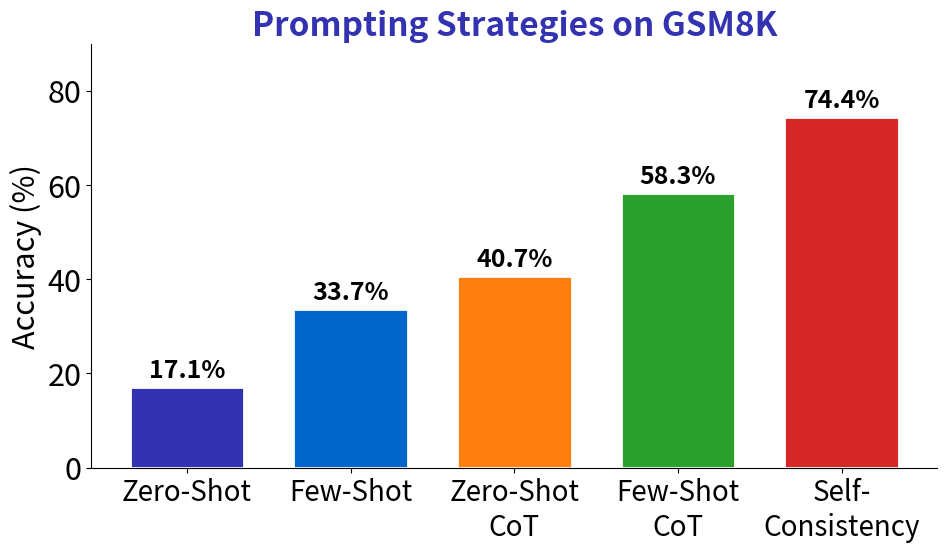

Here is the Python script that generated this plot: (Note: this script raises an exception after producing the figure.)
"""
Prompting Strategy Comparison (GSM8K Performance)
Week 2 - LLM Foundations for Agents
"""

from pathlib import Path

import matplotlib.pyplot as plt
import numpy as np

plt.rcParams.update(
    {
        "font.size": 24,
        "axes.labelsize": 24,
        "axes.titlesize": 26,
        "xtick.labelsize": 20,
        "ytick.labelsize": 22,
        "legend.fontsize": 20,
        "figure.figsize": (10, 6),
        "figure.dpi": 150,
        "font.family": "sans-serif",
    }
)

MLPURPLE = "#3333B2"
MLBLUE = "#0066CC"
MLORANGE = "#FF7F0E"
MLGREEN = "#2CA02C"

strategies = ["Zero-Shot", "Few-Shot", "Zero-Shot\nCoT", "Few-Shot\nCoT", "Self-\nConsistency"]
accuracy = [17.1, 33.7, 40.7, 58.3, 74.4]
colors = [MLPURPLE, MLBLUE, MLORANGE, MLGREEN, "#D62728"]

fig, ax = plt.subplots(figsize=(10, 6))
bars = ax.bar(strategies, accuracy, color=colors, edgecolor="white", linewidth=2, width=0.7)

for bar, acc in zip(bars, accuracy):
    ax.text(
        bar.get_x() + bar.get_width() / 2,
        bar.get_height() + 2,
        f"{acc}%",
        ha="center",
        fontsize=18,
        fontweight="bold",
    )

ax.set_ylabel("Accuracy (%)", fontsize=22)
ax.set_ylim(0, 90)
ax.set_title("Prompting Strategies on GSM8K", fontsize=24, fontweight="bold", color=MLPURPLE)
ax.spines["top"].set_visible(False)
ax.spines["right"].set_visible(False)

plt.tight_layout()
plt.savefig(Path(__file__).parent / "prompting_comparison.pdf", dpi=300, bbox_inches="tight", facecolor="white")
plt.close()
print(f"Chart saved to {Path(__file__).parent / 'prompting_comparison.pdf'}")
